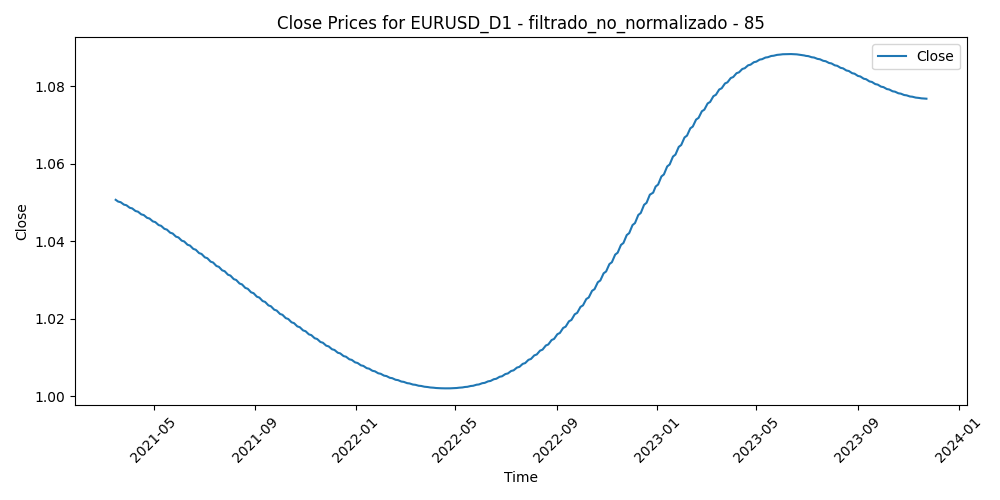

The file beside this chart, header and first rows:
Time, Close, Volume, diferencia_media_85
2021-03-16, 1.051, 68815, 0.01845
2021-03-17, 1.051, 72252, 0.01085
2021-03-18, 1.05, 91493, 0.01732
2021-03-19, 1.05, 73104, 0.01835
2021-03-22, 1.05, 62329, 0.01576
2021-03-23, 1.05, 75286, 0.02399
2021-03-24, 1.05, 77507, 0.02781
2021-03-25, 1.05, 84517, 0.03243
2021-03-26, 1.049, 62612, 0.02941
2021-03-29, 1.049, 66581, 0.032
2021-03-30, 1.049, 62294, 0.03665
2021-03-31, 1.049, 63087, 0.035
2021-04-01, 1.049, 63938, 0.0299
2021-04-02, 1.049, 26806, 0.03101
2021-04-05, 1.048, 39147, 0.02562
2021-04-06, 1.048, 62495, 0.01894
2021-04-07, 1.048, 69575, 0.01911
2021-04-08, 1.048, 58961, 0.01444
2021-04-09, 1.048, 59557, 0.01573
2021-04-12, 1.048, 59188, 0.01442
2021-04-13, 1.047, 72141, 0.01049
2021-04-14, 1.047, 63580, 0.007268
2021-04-15, 1.047, 62310, 0.008338
2021-04-16, 1.047, 55436, 0.006493
2021-04-19, 1.047, 52287, 0.0007619
2021-04-20, 1.047, 48048, 0.0005249
2021-04-21, 1.046, 39802, 0.0003902
2021-04-22, 1.046, 48025, 0.002168
2021-04-23, 1.046, 42152, -0.006087
2021-04-26, 1.046, 40340, -0.005048
2021-04-27, 1.046, 37352, -0.005753
2021-04-28, 1.046, 46911, -0.009309
2021-04-29, 1.045, 42687, -0.008941
2021-04-30, 1.045, 40926, 0.0006694
2021-05-03, 1.045, 32237, -0.003713
2021-05-04, 1.045, 41978, 0.0008919
2021-05-05, 1.045, 34795, 0.001344
2021-05-06, 1.044, 37473, -0.004767
2021-05-07, 1.044, 46035, -0.01477
2021-05-10, 1.044, 43501, -0.01129
2021-05-11, 1.044, 49558, -0.01334
2021-05-12, 1.044, 53870, -0.005671
2021-05-13, 1.043, 56278, -0.00659
2021-05-14, 1.043, 45191, -0.01321
2021-05-17, 1.043, 42521, -0.01372
2021-05-18, 1.043, 40867, -0.02076
2021-05-19, 1.043, 56369, -0.01594
2021-05-20, 1.042, 42157, -0.02109
2021-05-21, 1.042, 45023, -0.01629
2021-05-24, 1.042, 41596, -0.0198
2021-05-25, 1.042, 48833, -0.02327
2021-05-26, 1.042, 43846, -0.01722
2021-05-27, 1.041, 47552, -0.01734
2021-05-28, 1.041, 48326, -0.01712
2021-05-31, 1.041, 27059, -0.02031
2021-06-01, 1.041, 41346, -0.01882
2021-06-02, 1.041, 42599, -0.01819
2021-06-03, 1.04, 45097, -0.009734
2021-06-04, 1.04, 44675, -0.01355
2021-06-07, 1.04, 34170, -0.01567
... 642 more rows
